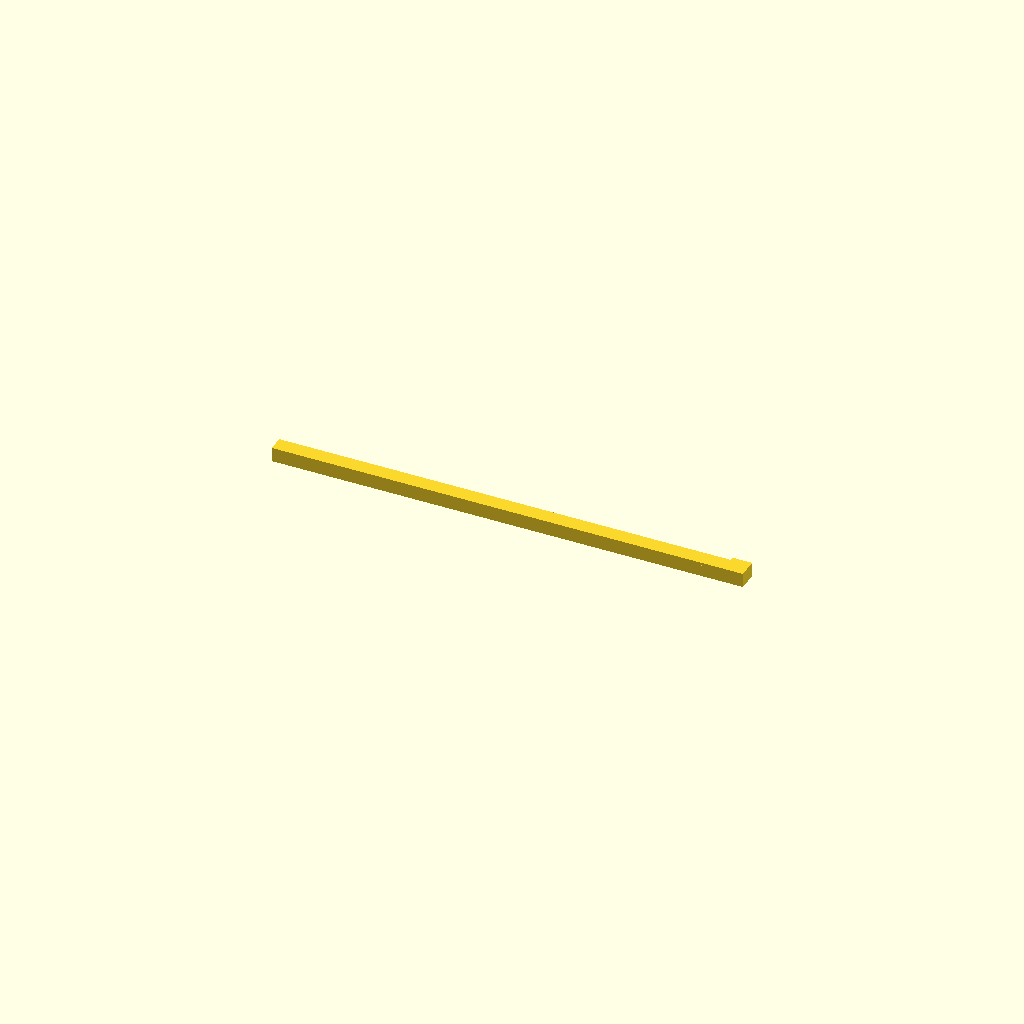
Cell 1: rendered with the file's own defaults.
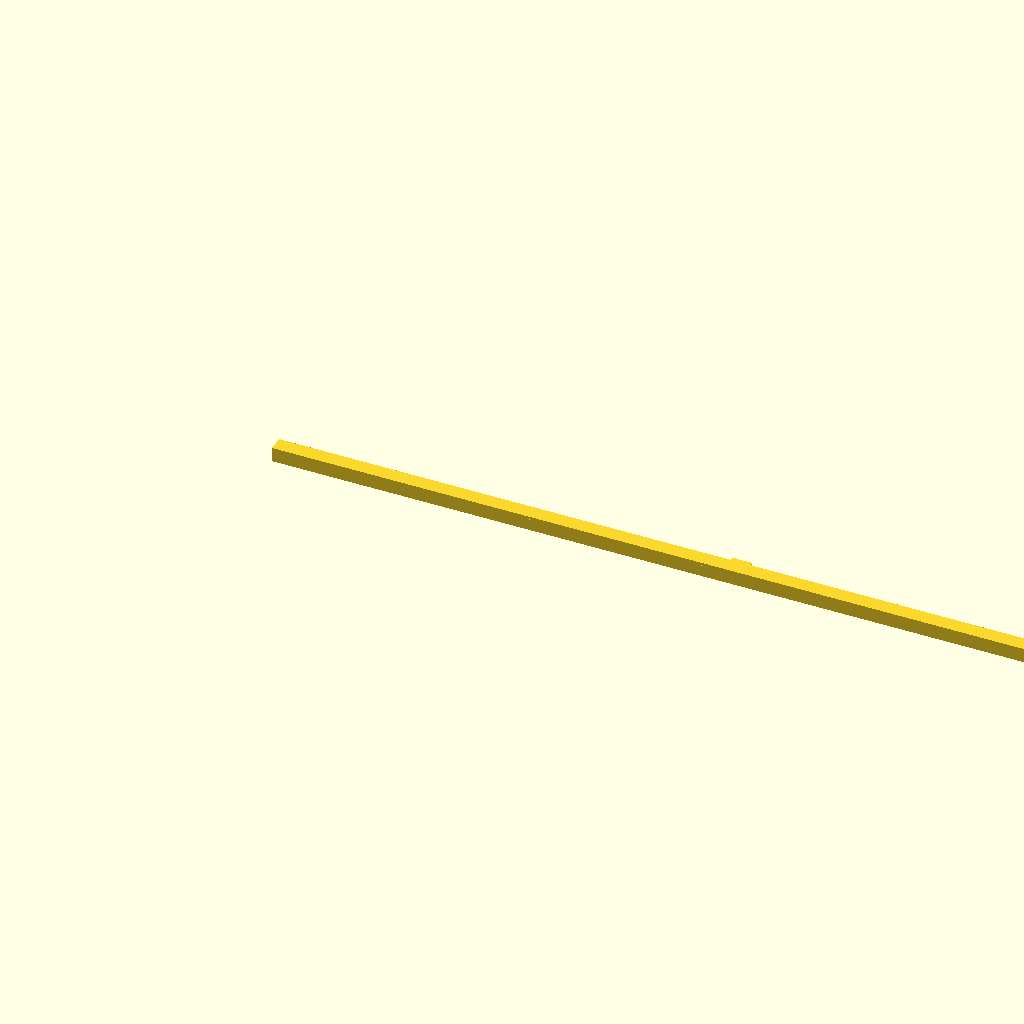
Cell 2: rail_len = 1.497012 (everything else at default).
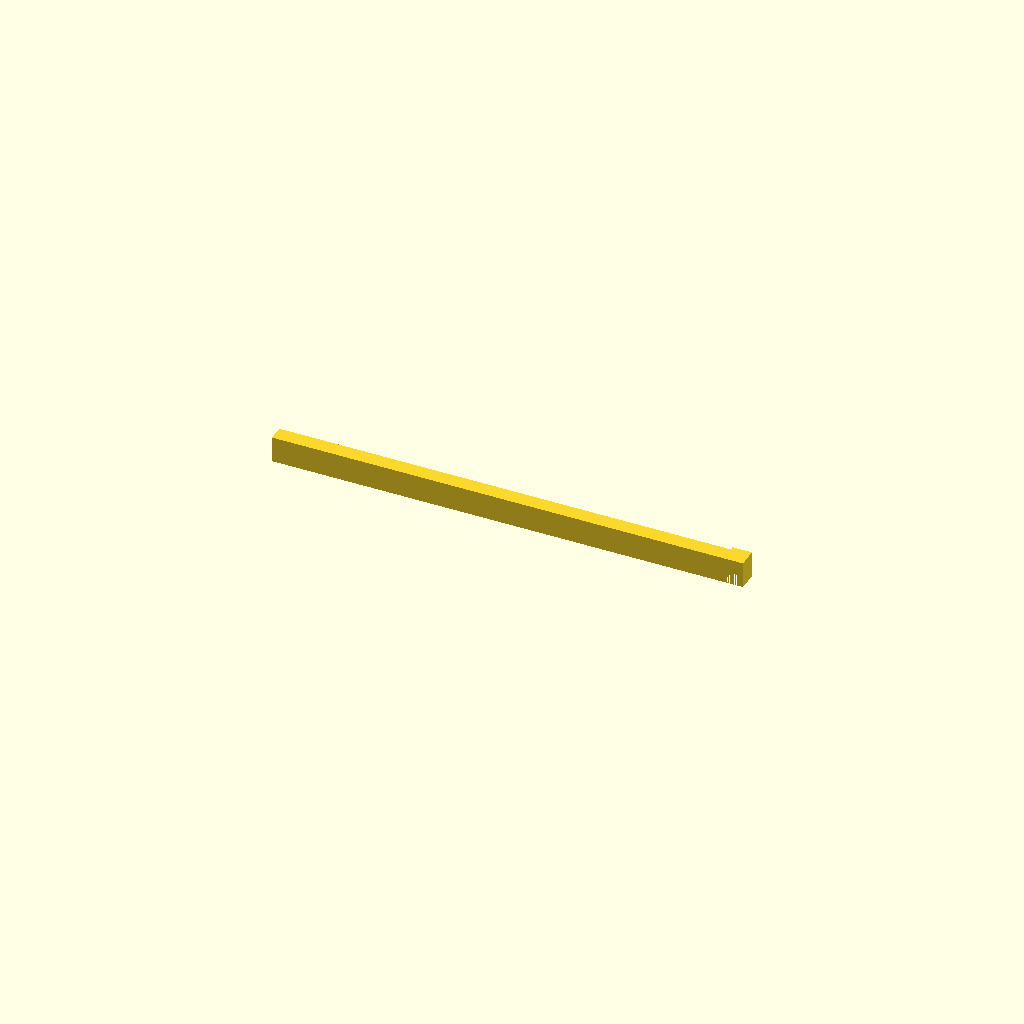
Cell 3 — rail_h set to 0.036964, the other parameters unchanged.
All cells are drawn from one camera (rotation 55°, 0°, 25°, orthographic, colour scheme Cornfield), so only the parameter changes between them.
The OpenSCAD source (projects/P3D-Bench/demo/runs/text2cad_0019_00196835_parametric_openscad_qwen-reason/generated.scad):
$fn = 100;

// === Parametric Dimensions (mm) ===
rail_len = 0.748506;
rail_wid = 0.024642;
rail_h   = 0.018482;
layer_thick = 0.00462;

hole_r = 0.0043;
hole_y_off = 0.0108;
hole_x1 = 0.0138;
hole_x2 = 0.7346;
z_hole_start = 0.0062;
z_hole_h = 0.0123;

block_w = 0.030803;
block_x = 0.7192;
block_y = 0;
block_hole_x = 0.7361;
block_hole_y = 0.0192;

cutout_w = 0.027722;
cutout_x = block_x;
cutout_y = block_y;
cutout_z_bot = -0.0585;
cutout_z_top = 0.0185;
cutout_h = cutout_z_top - cutout_z_bot;

// === Reusable Modules ===
module blind_recess(x, y, z_start, height, radius) {
    translate([x, y, z_start])
        cylinder(h = height, r = radius);
}

module layered_base(w, d, base_h, top_h) {
    cube([w, d, base_h]);
    translate([0, 0, base_h])
        cube([w, d, top_h]);
}

// === Main Assembly ===
difference() {
    // Positive solid volumes
    union() {
        // Rail lower body and shallow top layer
        layered_base(rail_len, rail_wid, rail_h, layer_thick);

        // End block lower body and shallow top layer
        translate([block_x, block_y, 0])
            layered_base(block_w, block_w, rail_h, layer_thick);
    }

    // Subtractive features
    // Rail circular recesses
    blind_recess(hole_x1, hole_y_off, z_hole_start, z_hole_h, hole_r);
    blind_recess(hole_x2, hole_y_off, z_hole_start, z_hole_h, hole_r);

    // End block circular recess
    blind_recess(block_hole_x, block_hole_y, z_hole_start, z_hole_h, hole_r);

    // End block deep rectangular cutout
    translate([cutout_x, cutout_y, cutout_z_bot])
        cube([cutout_w, cutout_w, cutout_h]);
}
Customizer parameters (derived from the source; name, type, default, range or options):
rail_len: number, default 0.748506
rail_wid: number, default 0.024642
rail_h: number, default 0.018482
layer_thick: number, default 0.00462
hole_r: number, default 0.0043
hole_y_off: number, default 0.0108
hole_x1: number, default 0.0138
hole_x2: number, default 0.7346
z_hole_start: number, default 0.0062
z_hole_h: number, default 0.0123
block_w: number, default 0.030803
block_x: number, default 0.7192
block_y: number, default 0
block_hole_x: number, default 0.7361
block_hole_y: number, default 0.0192
cutout_w: number, default 0.027722
cutout_z_bot: number, default -0.0585
cutout_z_top: number, default 0.0185
